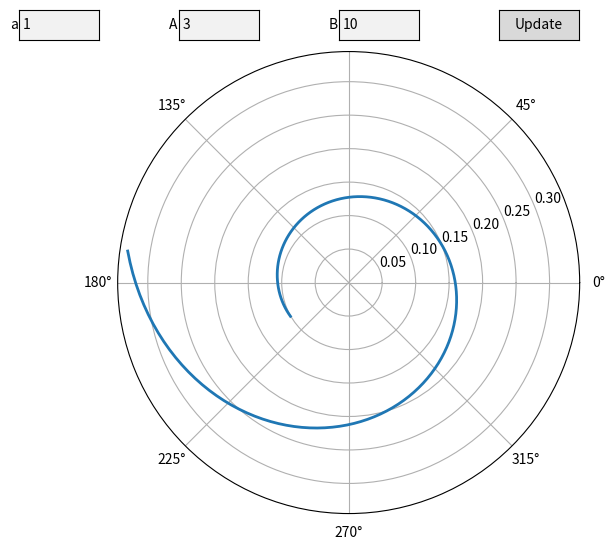

The matplotlib source for this figure:
import numpy as np
import matplotlib.pyplot as plt
import matplotlib.widgets as plt_widgets

def update_graph(event):
    a = float(a_textbox.text)
    A = float(A_textbox.text)
    B = float(B_textbox.text)

    ax.clear()

    phi = np.arange(A+0.05, B, 0.05)
    rho = a / phi

    ax.plot(phi, rho, lw=2)
    plt.draw()

fig = plt.figure('ρ = a/ф', figsize=(8, 6))
ax = fig.add_subplot(111, polar=True)

phi = np.arange(3, 10, 0.05)
rho = 1 / phi

ax.plot(phi, rho, lw=2)

a_textbox = plt_widgets.TextBox(plt.axes([0.1, 0.9, 0.1, 0.05]), 'a', initial='1')
A_textbox = plt_widgets.TextBox(plt.axes([0.3, 0.9, 0.1, 0.05]), 'A', initial='3')
B_textbox = plt_widgets.TextBox(plt.axes([0.5, 0.9, 0.1, 0.05]), 'B', initial='10')

update_button = plt_widgets.Button(plt.axes([0.7, 0.9, 0.1, 0.05]), 'Update')
update_button.on_clicked(update_graph)

plt.show()